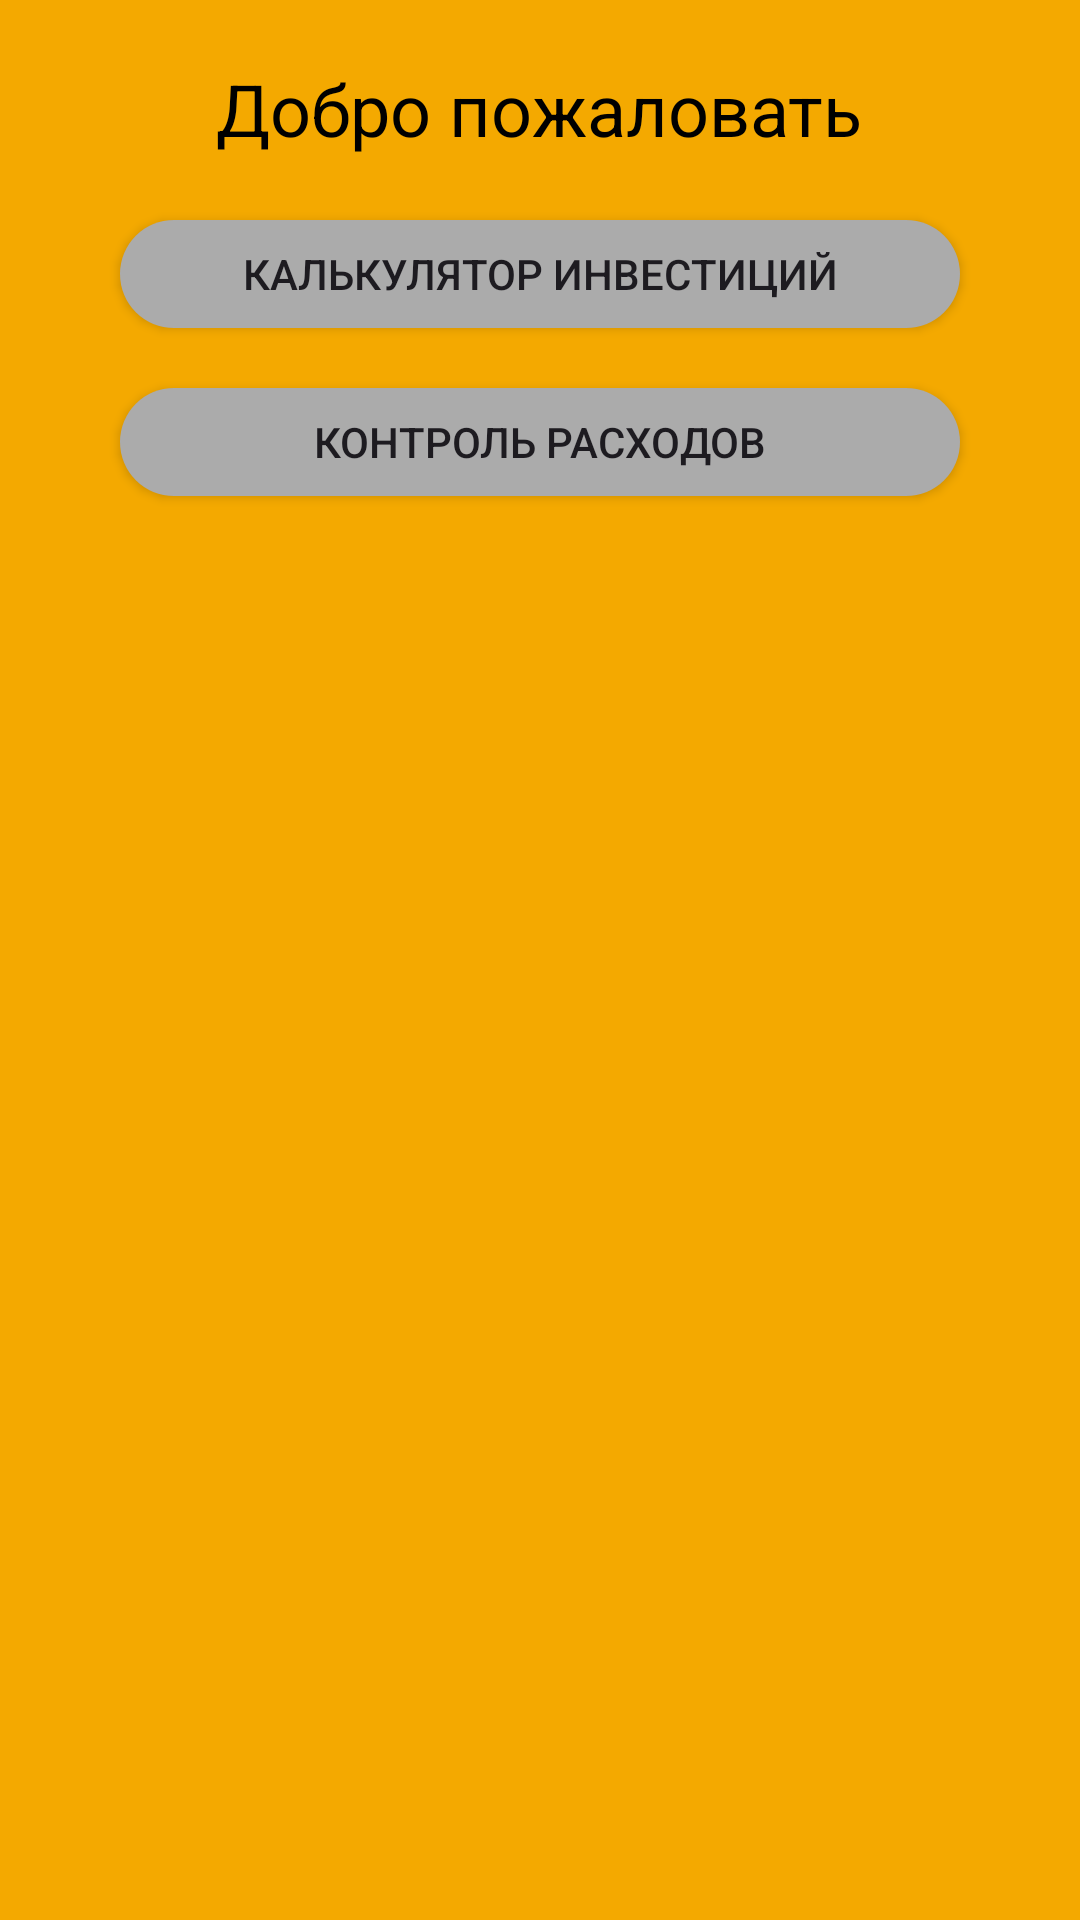

Write the Android layout XML for this screen, with the resource values it uses.
<!-- AndroidManifest.xml: application theme Theme.Financiescontrolbyandlari -->
<!-- res/layout/activity_main.xml -->
<?xml version="1.0" encoding="utf-8"?>
<RelativeLayout xmlns:android="http://schemas.android.com/apk/res/android"
    xmlns:tools="http://schemas.android.com/tools"
    android:layout_width="match_parent"
    android:layout_height="match_parent"
    android:background="@color/yellow"
    tools:context=".MainActivity">

    <TextView
        android:id="@+id/welcomeText"
        android:layout_width="wrap_content"
        android:layout_height="wrap_content"
        android:text="Добро пожаловать"
        android:textColor="@color/black"
        android:textSize="24sp"
        android:layout_centerHorizontal="true"
        android:layout_marginTop="20dp" />

    <Button
        android:id="@+id/investmentCalculatorButton"
        android:layout_width="280dp"
        android:layout_height="36dp"
        android:layout_below="@id/welcomeText"
        android:layout_centerHorizontal="true"
        android:layout_marginTop="21dp"
        android:background="@drawable/buttonshape"
        android:onClick="openInvestmentCalculator"
        android:text="Калькулятор Инвестиций" />

    <Button
        android:id="@+id/budgetAnalysisButton"
        android:layout_width="280dp"
        android:layout_height="36dp"
        android:layout_below="@id/investmentCalculatorButton"
        android:layout_centerHorizontal="true"
        android:layout_marginTop="20dp"
        android:background="@drawable/buttonshape"
        android:onClick="openBudgetAnalysis"
        android:text="Контроль Расходов" />
</RelativeLayout>
<!-- resources referenced by this layout -->
<resources>
  <color name="black">#FF000000</color>
  <color name="yellow">#F4A900</color>
  <!-- drawable buttonshape (drawable) -->
  <?xml version="1.0" encoding="utf-8"?>
  <shape xmlns:android="http://schemas.android.com/apk/res/android" >
   <solid android:color="#ABABAB"/>
      <corners
          android:topLeftRadius="45dp"
          android:topRightRadius="45dp"
          android:bottomLeftRadius="45dp"
          android:bottomRightRadius="45dp"
          />
  </shape>
  <style name="Theme.Financiescontrolbyandlari" parent="Base.Theme.Financiescontrolbyandlari" />
  <style name="Base.Theme.Financiescontrolbyandlari" parent="Theme.Material3.DayNight.NoActionBar">
          
          
      </style>
</resources>
